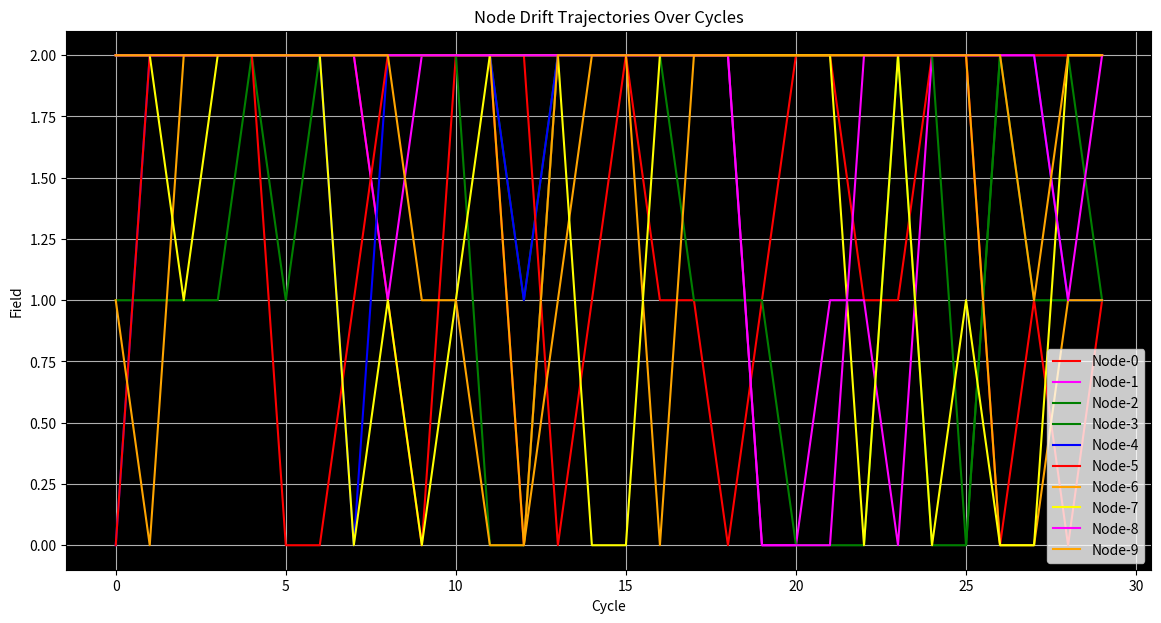

Write the Python code that produced this figure.
import random
import matplotlib.pyplot as plt
import os

# === CONFIGURATION ===
NUM_NODES = 10
NUM_FIELDS = 3
CYCLES = 30
ENTROPY_ESCALATION_INTERVAL = 5
PARASITE_INFECTION_CHANCE = 0.05
AUTONOMOUS_COLLAPSE_THRESHOLD = 2
SAVE_TRAJECTORY_MAP = True

GREEK_LETTERS = [
    "Alpha", "Beta", "Gamma", "Delta", "Epsilon", "Zeta", "Eta", "Theta",
    "Iota", "Kappa", "Lambda", "Mu", "Nu", "Xi", "Omicron", "Pi", "Rho",
    "Sigma", "Tau", "Upsilon", "Phi", "Chi", "Psi", "Omega"
]

CONCEPTS = [
    "Void", "Drift", "Collapse", "Entropy", "Recursion", "Flux",
    "Anomaly", "Vector", "Null", "Divergence", "Singularity", "Fracture",
    "Gradient", "Field", "Pulse", "Cycle", "Threshold", "Shock"
]

SYMBOLS = ["-", "_", ".", ":", "~"]
MUTATION_TYPES = ["letter_swap", "concept_swap", "symbol_change", "number_drift"]

class Node:
    def __init__(self, node_id, field_id):
        self.node_id = node_id
        self.alias = self.generate_alias()
        self.field = field_id
        self.infected = False

    def generate_alias(self):
        greek = random.choice(GREEK_LETTERS)
        concept = random.choice(CONCEPTS)
        symbol = random.choice(SYMBOLS)
        number = random.randint(0, 999)
        return f"{greek}{symbol}{concept}{symbol}{str(number).zfill(3)}"

    def mutate_alias(self, intensity):
        # Safe parsing of components
        symbol_candidates = [s for s in SYMBOLS if s in self.alias]
        if not symbol_candidates:
            self.alias = self.generate_alias()
            return
        chosen_symbol = random.choice(symbol_candidates)
        parts = self.alias.split(chosen_symbol)

        if len(parts) < 3:
            self.alias = self.generate_alias()
            return

        greek, concept, number = parts[0], parts[1], parts[2]
        symbol = chosen_symbol  # DEFAULT symbol unless mutated

        for _ in range(intensity):
            mutation = random.choice(MUTATION_TYPES)
            if mutation == "letter_swap":
                greek = random.choice(GREEK_LETTERS)
            elif mutation == "concept_swap":
                concept = random.choice(CONCEPTS)
            elif mutation == "symbol_change":
                symbol = random.choice(SYMBOLS)
            elif mutation == "number_drift":
                number = str((int(number) + random.randint(-50, 50)) % 1000).zfill(3)

        self.alias = f"{greek}{symbol}{concept}{symbol}{number}"

    def jump_field(self):
        old_field = self.field
        self.field = random.randint(0, NUM_FIELDS - 1)
        print(f"Node-{self.node_id} drifted from Field-{old_field} to Field-{self.field}.")

    def infect(self, other_node):
        other_node.infected = True
        print(f"⚡ Node-{self.node_id} infected Node-{other_node.node_id} (parasite drift).")

class Simulation:
    def __init__(self):
        self.nodes = [Node(node_id=i, field_id=random.randint(0, NUM_FIELDS - 1)) for i in range(NUM_NODES)]
        self.global_entropy_level = 0
        self.node_history = {}
        self.field_population = {i: 0 for i in range(NUM_FIELDS)}

    def run_cycle(self, cycle_number):
        print(f"\n=== Cycle {cycle_number} ===")
        
        # Update field populations
        self.field_population = {i: 0 for i in range(NUM_FIELDS)}
        for node in self.nodes:
            self.field_population[node.field] += 1

        surviving_nodes = []
        for node in self.nodes:
            mutation_intensity = node.field + 1 + self.global_entropy_level
            if node.infected:
                mutation_intensity += 2

            node.mutate_alias(mutation_intensity)

            if random.random() < 0.1:
                node.jump_field()

            if random.random() < PARASITE_INFECTION_CHANCE:
                target = random.choice(self.nodes)
                if target != node:
                    node.infect(target)

            surviving_nodes.append(node)

            if node.node_id not in self.node_history:
                self.node_history[node.node_id] = []
            self.node_history[node.node_id].append(node.field)

            print(f"Node-{node.node_id} [Field-{node.field}]{' (INFECTED)' if node.infected else ''} → Alias: {node.alias}")

        self.nodes = surviving_nodes
        self.detect_collisions()
        self.entropy_escalation(cycle_number)
        self.collapse_check()

    def detect_collisions(self):
        fragment_map = {}
        for node in self.nodes:
            symbol_candidates = [s for s in SYMBOLS if s in node.alias]
            if not symbol_candidates:
                continue
            chosen_symbol = random.choice(symbol_candidates)
            parts = node.alias.split(chosen_symbol)
            if len(parts) >= 2:
                fragment = parts[1]
                if fragment in fragment_map:
                    other_node = fragment_map[fragment]
                    print(f"⚡ Collision: Node-{node.node_id} ↔ Node-{other_node.node_id} ({fragment})")
                    node.mutate_alias(intensity=3)
                    other_node.mutate_alias(intensity=3)
                    if random.random() < 0.5:
                        node.jump_field()
                    if random.random() < 0.5:
                        other_node.jump_field()
                else:
                    fragment_map[fragment] = node

    def entropy_escalation(self, cycle_number):
        if cycle_number % ENTROPY_ESCALATION_INTERVAL == 0:
            self.global_entropy_level += 1
            print(f"🌪️ Global entropy escalation: Mutation intensity +1 (Level {self.global_entropy_level})")

    def collapse_check(self):
        for field_id, count in self.field_population.items():
            if count <= AUTONOMOUS_COLLAPSE_THRESHOLD:
                print(f"☢️ Field-{field_id} collapse triggered (Population {count}). Forcing drift.")
                for node in self.nodes:
                    if node.field == field_id:
                        node.jump_field()
                        node.mutate_alias(intensity=5)

    def plot_drift_trajectories(self):
        fig, ax = plt.subplots(figsize=(14, 7))
        colors = ['white', 'cyan', 'magenta', 'yellow', 'red', 'green', 'blue', 'orange']

        for node_id, fields in self.node_history.items():
            cycles = list(range(len(fields)))
            ax.plot(cycles, fields, label=f"Node-{node_id}", color=random.choice(colors))

        ax.set_xlabel('Cycle')
        ax.set_ylabel('Field')
        ax.set_title('Node Drift Trajectories Over Cycles')
        ax.set_facecolor('black')
        ax.grid(True)
        plt.legend()
        if SAVE_TRAJECTORY_MAP:
            if not os.path.exists("output"):
                os.makedirs("output")
            plt.savefig("output/drift_trajectory_map.png", dpi=300, facecolor='black')
        plt.show()

    def run(self):
        print("Multi-Node Alias Drift Simulation Start.\n")
        for cycle in range(1, CYCLES + 1):
            self.run_cycle(cycle)

        print("\nSimulation complete. Plotting drift trajectories...")
        self.plot_drift_trajectories()

if __name__ == "__main__":
    sim = Simulation()
    sim.run()
